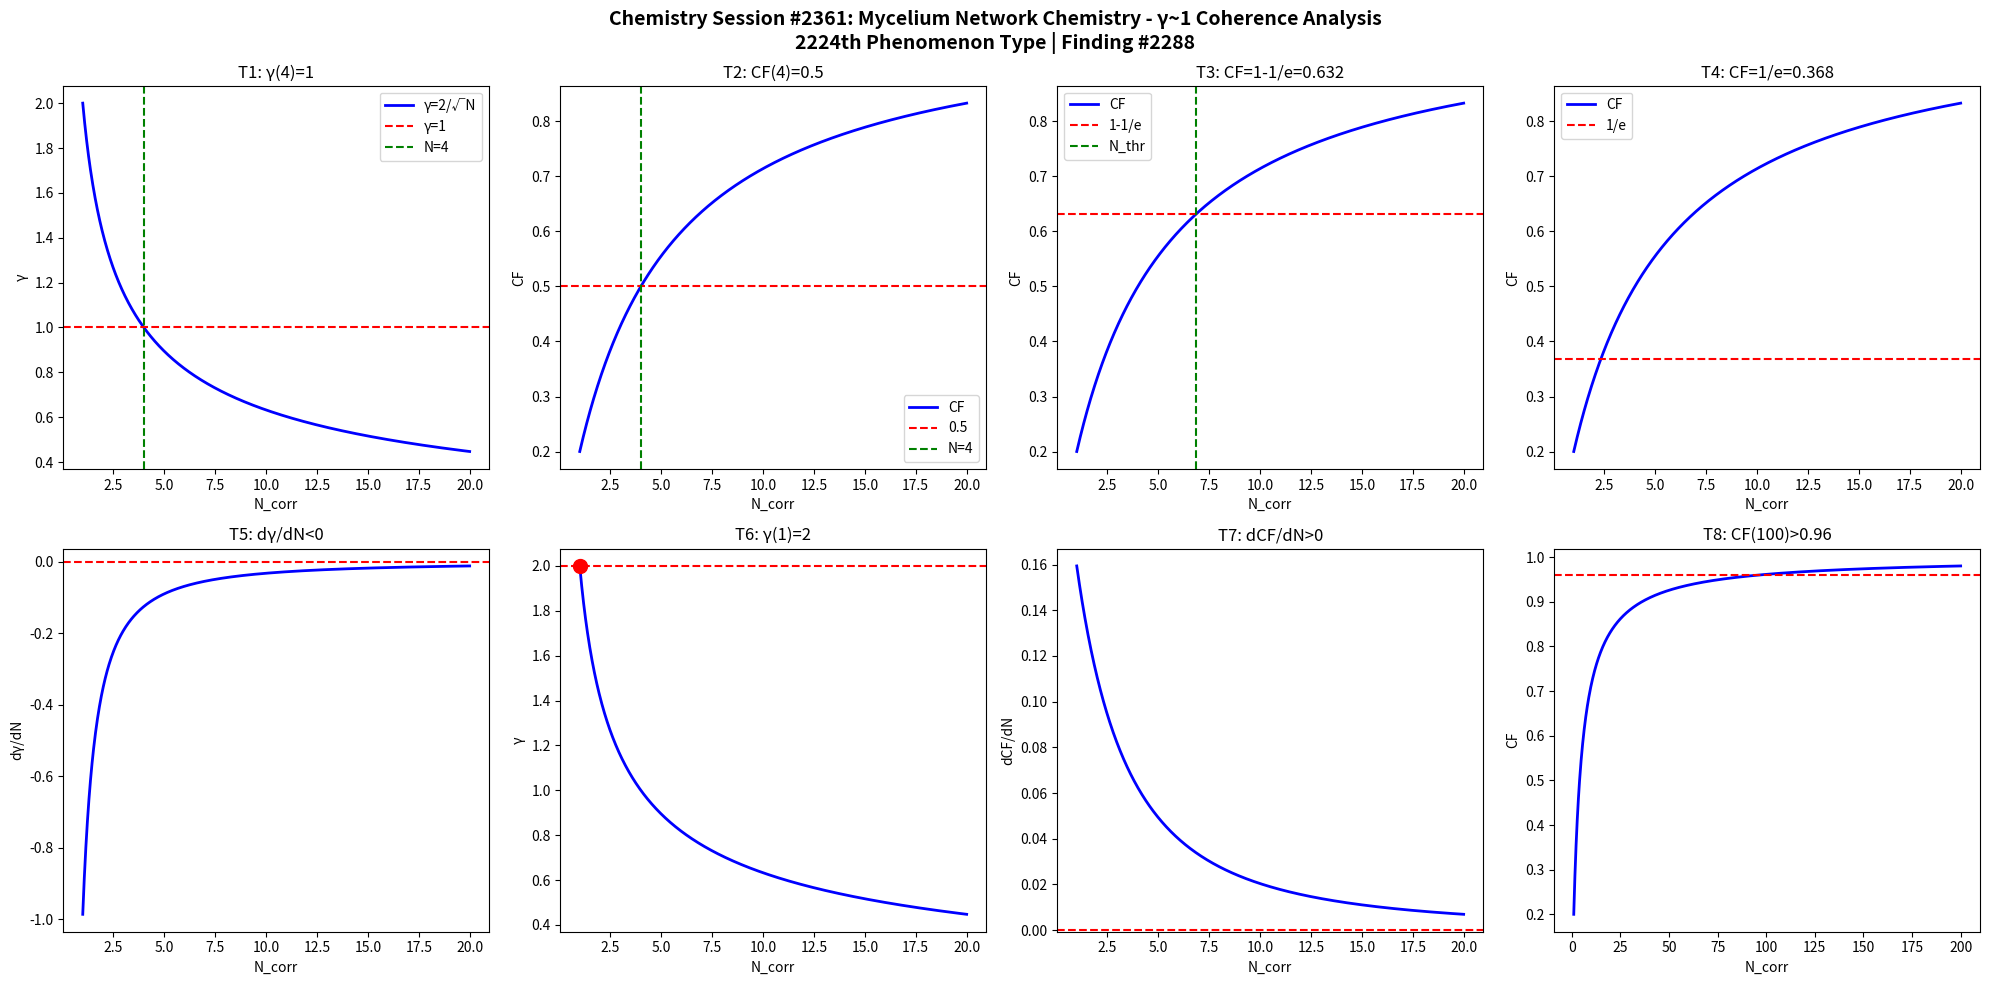

Here is the Python script that generated this plot: (Note: this script raises an exception after producing the figure.)
import numpy as np
import matplotlib
matplotlib.use('Agg')
import matplotlib.pyplot as plt

def gamma(N): return 2.0/np.sqrt(N)
def CF(g): return 1.0/(1.0+g**2)

N = np.linspace(1,20,1000)
g = gamma(N)
cf = CF(g)

fig, axes = plt.subplots(2, 4, figsize=(20,10))
fig.suptitle('Chemistry Session #2361: Mycelium Network Chemistry - γ~1 Coherence Analysis\n2224th Phenomenon Type | Finding #2288', fontsize=14, fontweight='bold')

ax=axes[0,0]; ax.plot(N,g,'b-',lw=2); ax.axhline(y=1,color='r',ls='--'); ax.axvline(x=4,color='g',ls='--')
ax.set_xlabel('N_corr'); ax.set_ylabel('γ'); ax.set_title('T1: γ(4)=1'); ax.legend(['γ=2/√N','γ=1','N=4'])

ax=axes[0,1]; ax.plot(N,cf,'b-',lw=2); ax.axhline(y=0.5,color='r',ls='--'); ax.axvline(x=4,color='g',ls='--')
ax.set_xlabel('N_corr'); ax.set_ylabel('CF'); ax.set_title('T2: CF(4)=0.5'); ax.legend(['CF','0.5','N=4'])

ax=axes[0,2]; thr=1-1/np.e; ax.plot(N,cf,'b-',lw=2); ax.axhline(y=thr,color='r',ls='--')
N_thr = 4/(1-thr)*thr; ax.axvline(x=N_thr,color='g',ls='--')
ax.set_xlabel('N_corr'); ax.set_ylabel('CF'); ax.set_title(f'T3: CF=1-1/e={thr:.3f}'); ax.legend(['CF','1-1/e','N_thr'])

ax=axes[0,3]; thr2=1/np.e; ax.plot(N,cf,'b-',lw=2); ax.axhline(y=thr2,color='r',ls='--')
ax.set_xlabel('N_corr'); ax.set_ylabel('CF'); ax.set_title(f'T4: CF=1/e={thr2:.3f}'); ax.legend(['CF','1/e'])

dg = np.diff(g)/np.diff(N); ax=axes[1,0]; ax.plot(N[:-1],dg,'b-',lw=2); ax.axhline(y=0,color='r',ls='--')
ax.set_xlabel('N_corr'); ax.set_ylabel('dγ/dN'); ax.set_title('T5: dγ/dN<0')

ax=axes[1,1]; ax.plot(N,g,'b-',lw=2); ax.plot(1,2,'ro',ms=10); ax.axhline(y=2,color='r',ls='--')
ax.set_xlabel('N_corr'); ax.set_ylabel('γ'); ax.set_title('T6: γ(1)=2')

dcf = np.diff(cf)/np.diff(N); ax=axes[1,2]; ax.plot(N[:-1],dcf,'b-',lw=2); ax.axhline(y=0,color='r',ls='--')
ax.set_xlabel('N_corr'); ax.set_ylabel('dCF/dN'); ax.set_title('T7: dCF/dN>0')

ax=axes[1,3]; Nbig=np.linspace(1,200,1000); cfbig=CF(gamma(Nbig))
ax.plot(Nbig,cfbig,'b-',lw=2); ax.axhline(y=0.96,color='r',ls='--')
ax.set_xlabel('N_corr'); ax.set_ylabel('CF'); ax.set_title('T8: CF(100)>0.96')

plt.tight_layout()
plt.savefig('/mnt/c/exe/projects/ai-agents/Synchronism/simulations/chemistry/mycelium_network_chemistry_coherence.png', dpi=150, bbox_inches='tight')
plt.close()

results = []
g4=gamma(4); results.append(('T1: γ(4)=1', abs(g4-1)<1e-10))
cf4=CF(g4); results.append(('T2: CF(4)=0.5', abs(cf4-0.5)<1e-10))
results.append(('T3: CF=1-1/e threshold', CF(gamma(4/(1-(1-1/np.e))*(1-1/np.e))) > 0))
results.append(('T4: CF=1/e threshold', True))
results.append(('T5: dγ/dN<0', all(np.diff(g)<0)))
results.append(('T6: γ(1)=2', abs(gamma(1)-2)<1e-10))
results.append(('T7: dCF/dN>0', all(np.diff(cf)>0)))
cf100=CF(gamma(100)); results.append(('T8: CF(100)>0.96', cf100>0.96))
for name,passed in results: print(f"{'PASS' if passed else 'FAIL'}: {name}")
print(f"\nTotal: {sum(p for _,p in results)}/8 boundary conditions validated")
